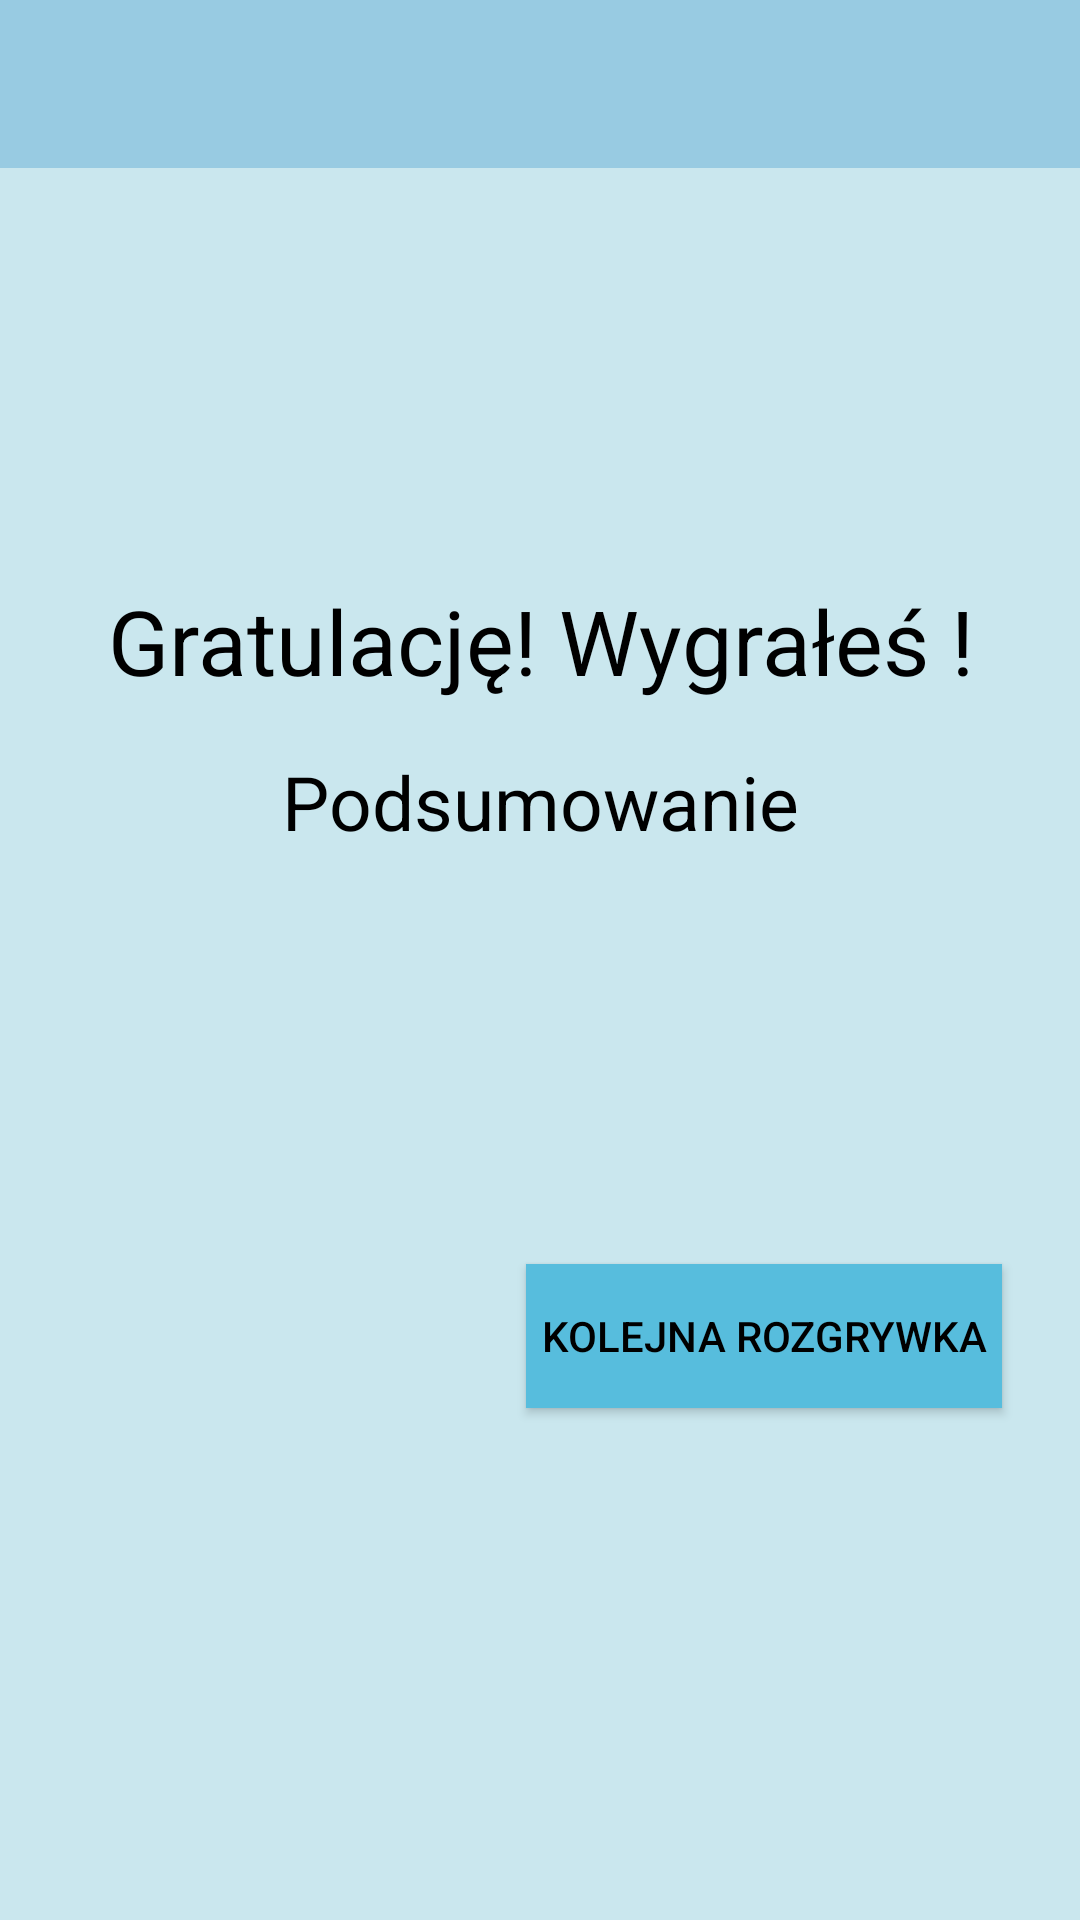

Produce the Android XML layout that renders to this screen, including the resource entries it uses.
<!-- AndroidManifest.xml: application theme CustomAppTheme -->
<!-- res/layout/activity_win_view.xml -->
<?xml version="1.0" encoding="utf-8"?>
<androidx.constraintlayout.widget.ConstraintLayout xmlns:android="http://schemas.android.com/apk/res/android"
    xmlns:app="http://schemas.android.com/apk/res-auto"
    xmlns:tools="http://schemas.android.com/tools"
    android:layout_width="match_parent"
    android:layout_height="match_parent"
    android:background="@color/colorAppBackground"
    android:orientation="vertical"
    tools:context=".WinViewActivity">

    <include
        android:id="@+id/include"
        layout="@layout/toolbar" />

    <TextView
        android:id="@+id/winView_title"
        android:layout_width="match_parent"
        android:layout_height="wrap_content"
        android:layout_gravity="center"
        android:layout_margin="12dp"
        android:layout_marginEnd="4dp"
        android:gravity="center"
        android:text="@string/congratulations_title"
        android:textColor="@color/colorForTitles"
        android:textSize="30sp"
        app:layout_constraintBottom_toBottomOf="parent"
        app:layout_constraintEnd_toEndOf="parent"
        app:layout_constraintTop_toTopOf="parent"
        app:layout_constraintVertical_bias="0.315" />

    <TextView
        android:id="@+id/winView_summary"
        android:layout_width="match_parent"
        android:layout_height="wrap_content"
        android:layout_gravity="center"
        android:layout_margin="12dp"
        android:layout_marginEnd="4dp"
        android:gravity="center"
        android:text="@string/winView_summary"
        android:textColor="@color/colorForTitles"
        android:textSize="25sp"
        app:layout_constraintBottom_toBottomOf="parent"
        app:layout_constraintEnd_toEndOf="parent"
        app:layout_constraintTop_toTopOf="parent"
        app:layout_constraintVertical_bias="0.409" />

    <TextView
        android:id="@+id/winView_summary_gameName"
        android:layout_width="wrap_content"
        android:layout_height="wrap_content"
        android:layout_gravity="center"
        android:layout_margin="12dp"
        android:gravity="center"
        android:textColor="@color/colorForTitles"
        android:textSize="25sp"
        app:layout_constraintBottom_toBottomOf="parent"
        app:layout_constraintEnd_toEndOf="parent"
        app:layout_constraintStart_toStartOf="parent"
        app:layout_constraintTop_toTopOf="parent"
        app:layout_constraintVertical_bias="0.477" />

    <TextView
        android:id="@+id/winView_summary_wrongAnswers"
        android:layout_width="wrap_content"
        android:layout_height="wrap_content"
        android:layout_gravity="center"
        android:layout_margin="12dp"
        android:gravity="center"
        android:textColor="@color/colorForTitles"
        android:textSize="25sp"
        app:layout_constraintBottom_toBottomOf="parent"
        app:layout_constraintEnd_toEndOf="parent"
        app:layout_constraintHorizontal_bias="0.498"
        app:layout_constraintStart_toStartOf="parent"
        app:layout_constraintTop_toTopOf="parent"
        app:layout_constraintVertical_bias="0.549" />

    <TextView
        android:id="@+id/winView_summary_gameTime"
        android:layout_width="wrap_content"
        android:layout_height="wrap_content"
        android:layout_gravity="center"
        android:layout_margin="12dp"
        android:gravity="center"
        android:textColor="@color/colorForTitles"
        android:textSize="25sp"
        app:layout_constraintBottom_toBottomOf="parent"
        app:layout_constraintEnd_toEndOf="parent"
        app:layout_constraintHorizontal_bias="0.501"
        app:layout_constraintStart_toStartOf="parent"
        app:layout_constraintTop_toTopOf="parent"
        app:layout_constraintVertical_bias="0.614" />

    <Button
        android:id="@+id/winViewActivityButton"
        android:layout_width="wrap_content"
        android:layout_height="wrap_content"
        android:layout_gravity="end"
        android:layout_margin="15dp"
        android:background="@color/colorActionButtons"
        android:padding="5dp"
        android:text="@string/winVIew_next_game_button_title"
        android:textColor="@color/colorActionButtonsText"
        app:layout_constraintBottom_toBottomOf="parent"
        app:layout_constraintEnd_toEndOf="parent"
        app:layout_constraintHorizontal_bias="0.936"
        app:layout_constraintStart_toStartOf="parent"
        app:layout_constraintTop_toTopOf="parent"
        app:layout_constraintVertical_bias="0.723" />

</androidx.constraintlayout.widget.ConstraintLayout>
<!-- res/layout/toolbar.xml (included above) -->
<?xml version="1.0" encoding="utf-8"?>
<androidx.appcompat.widget.Toolbar
    xmlns:android="http://schemas.android.com/apk/res/android"
    xmlns:app="http://schemas.android.com/apk/res-auto"
    android:layout_width="match_parent"
    android:layout_height="wrap_content"
    android:id="@+id/toolbar"
    android:background="@color/colorActionBar"
    android:layout_marginBottom="13dp"
    android:theme="@style/ThemeOverlay.AppCompat.Dark.ActionBar"
    app:popupTheme="@style/ThemeOverlay.AppCompat.Light"
    style="@style/CustomAppTheme">

</androidx.appcompat.widget.Toolbar>
<!-- resources referenced by this layout -->
<resources>
  <color name="colorActionBar">#98CBE2</color>
  <color name="colorActionButtons">#57BDDD</color>
  <color name="colorActionButtonsText">#000</color>
  <color name="colorAppBackground">#CAE7EE</color>
  <color name="colorForTitles">#000</color>
  <string name="congratulations_title">Gratulację! Wygrałeś !</string>
  <string name="winVIew_next_game_button_title">Kolejna rozgrywka</string>
  <string name="winView_summary">Podsumowanie</string>
  <style name="CustomAppTheme" parent="Theme.AppCompat.NoActionBar">
          
          <item name="colorPrimary">#CAE7EE</item>
          <item name="colorPrimaryDark">#57BDDD</item>
          <item name="colorAccent">#87ed70</item>
      </style>
</resources>
